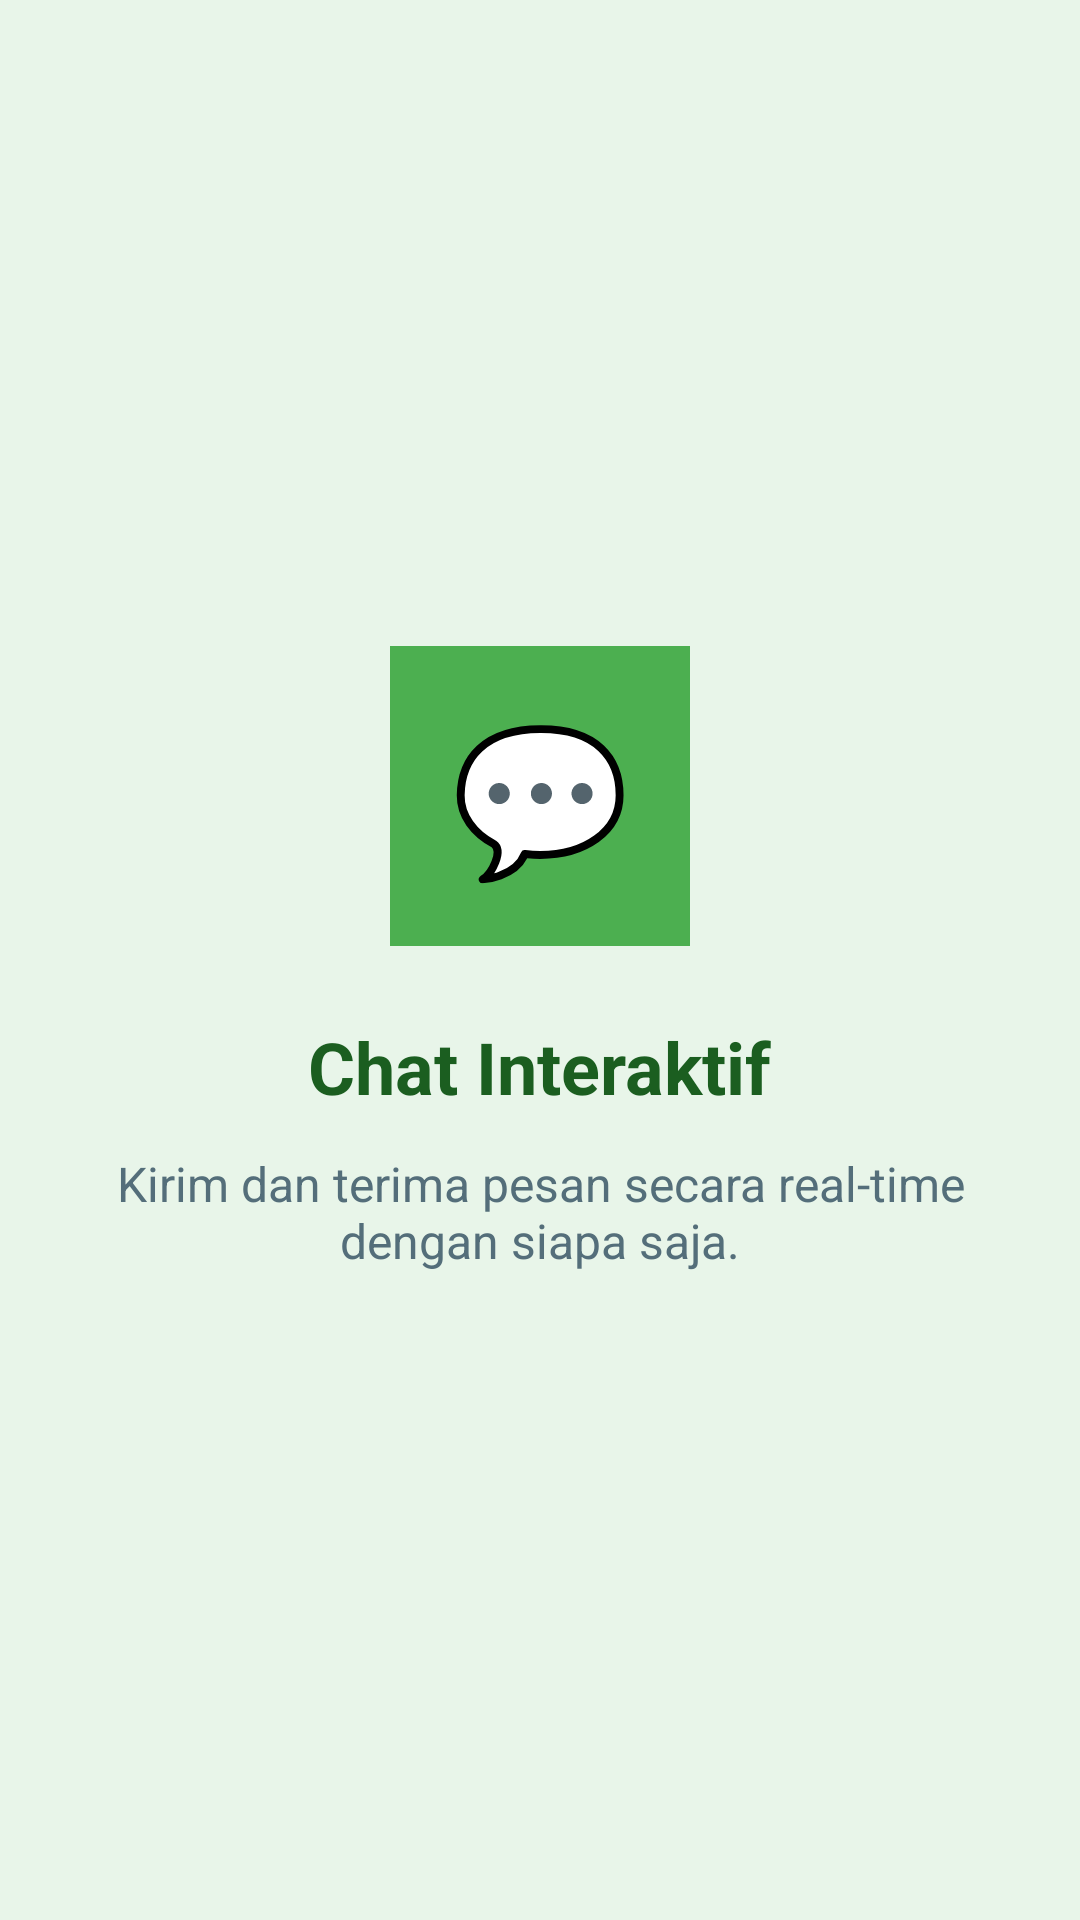

Reconstruct the res/layout file that produces this screen, plus the resources it refers to.
<!-- AndroidManifest.xml: application theme Theme.Venus_muzian -->
<!-- res/layout/fragment_tutorial2.xml -->
<?xml version="1.0" encoding="utf-8"?>
<LinearLayout xmlns:android="http://schemas.android.com/apk/res/android"
    android:layout_width="match_parent"
    android:layout_height="match_parent"
    android:background="#E8F5E9"
    android:gravity="center"
    android:orientation="vertical"
    android:padding="24dp">

    <TextView
        android:layout_width="100dp"
        android:layout_height="100dp"
        android:background="#4CAF50"
        android:gravity="center"
        android:text="💬"
        android:textColor="@android:color/white"
        android:textSize="48sp" />

    <TextView
        android:layout_width="wrap_content"
        android:layout_height="wrap_content"
        android:layout_marginTop="24dp"
        android:text="Chat Interaktif"
        android:textColor="#1B5E20"
        android:textSize="24sp"
        android:textStyle="bold" />

    <TextView
        android:layout_width="wrap_content"
        android:layout_height="wrap_content"
        android:layout_marginTop="12dp"
        android:gravity="center"
        android:text="Kirim dan terima pesan secara real-time dengan siapa saja."
        android:textColor="#546E7A"
        android:textSize="16sp" />

</LinearLayout>
<!-- resources referenced by this layout -->
<resources>
  <style name="Theme.Venus_muzian" parent="Theme.MaterialComponents.DayNight.NoActionBar" />
</resources>
